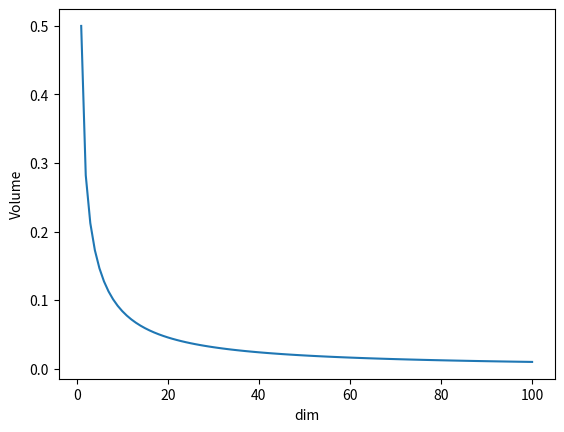

This chart was generated by the following Python code:
# File : BhargavaGaggainpali_DSC550_Week2_Exercise_Question3_Hypersphere_Radius.py
# Name : Bhargava Gaggainpali
# Date : JUN-21-2020
# Course : DSC550 - Data Mining
# Assignment :Week2_Exercise_Question3_Hypersphere_Radius


import matplotlib.pyplot as pyplt
from scipy.special import gamma
from math import pi

# Calculate the radius using volume
radius_list=[]
#Define dimension for the plot    
d=[x for x in range(1,101)]
v=1

def calculate_radius(value):
    return gamma((value/2+1)**1/value)/pi**0.5*v**1/value
    
# hypersphere dimension range is 1 to 100
for i in range(1,101):
    rad=calculate_radius(i)
    radius_list.append(rad)
    
print(radius_list)


pyplt.plot(d,radius_list)
pyplt.xlabel("dim")
pyplt.ylabel("Volume")
pyplt.show()